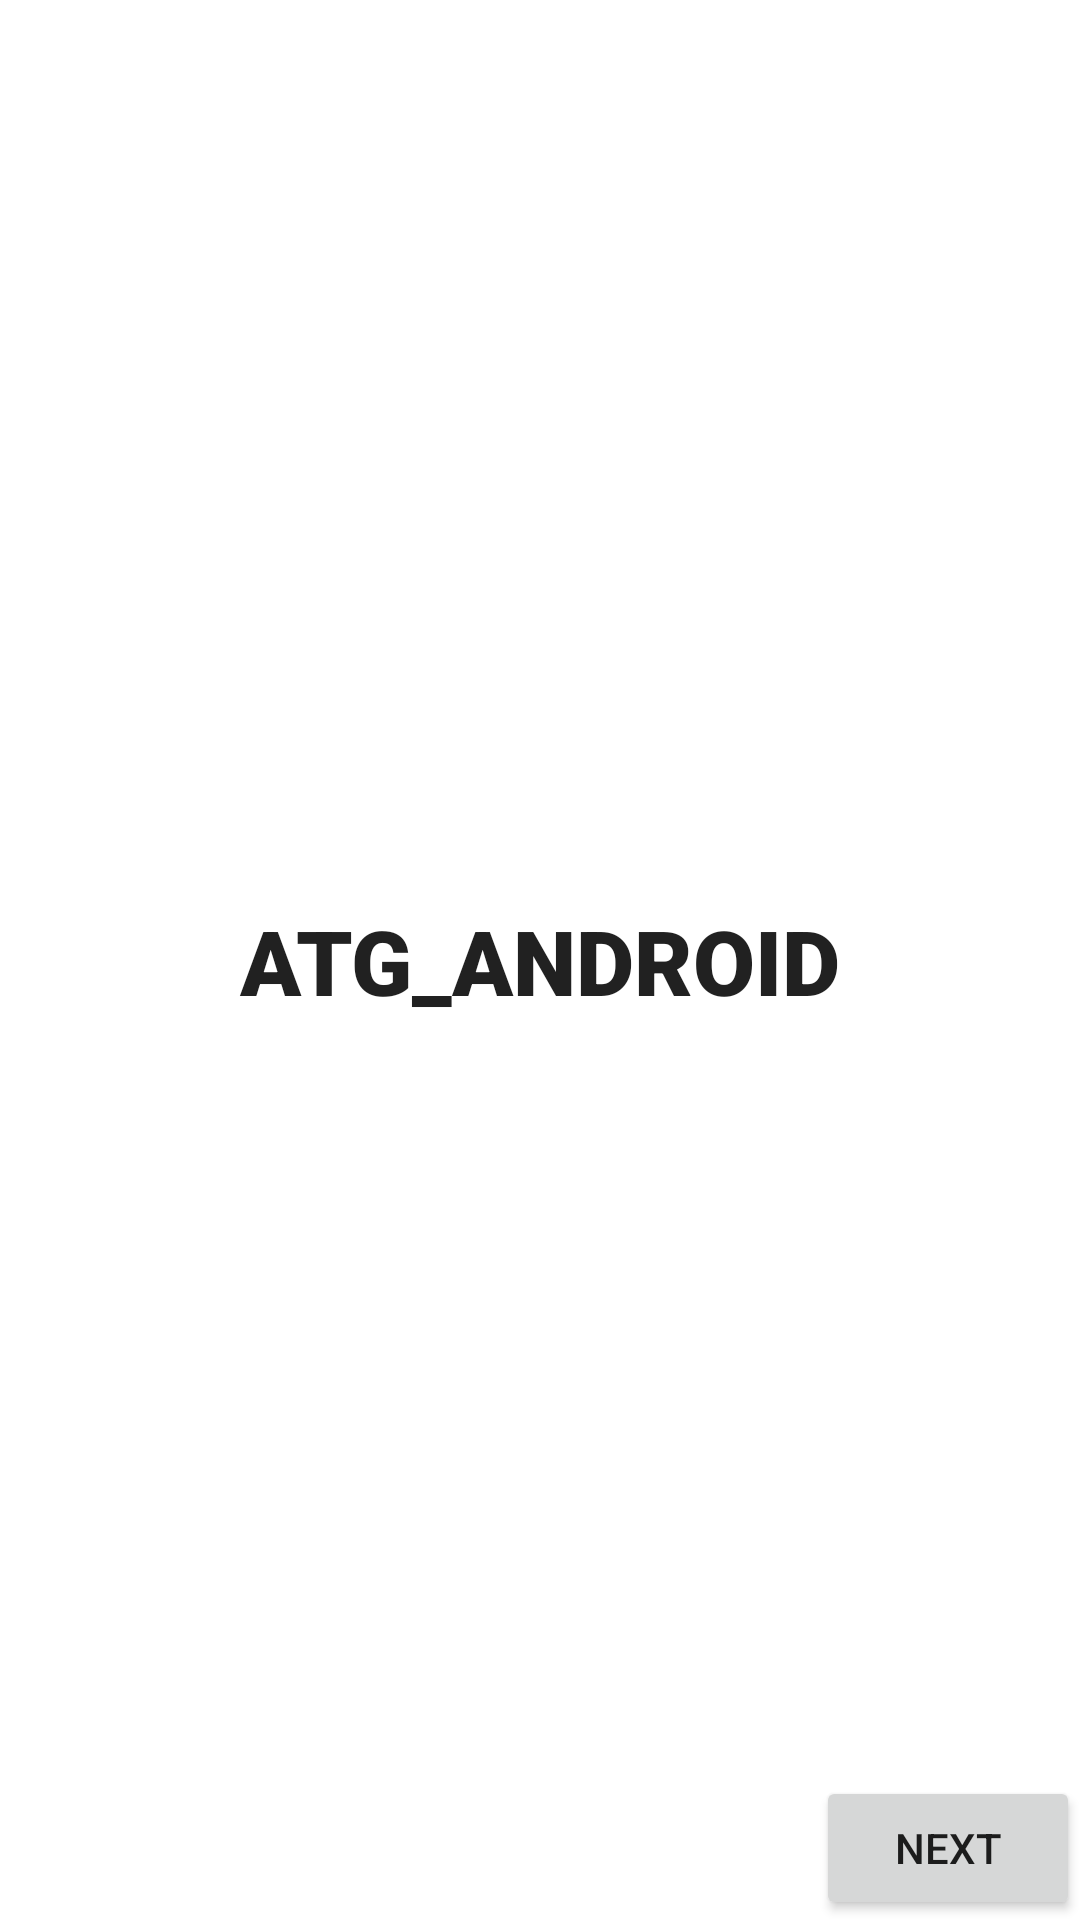

Android layout source for this screen:
<!-- AndroidManifest.xml: application theme Theme.ATG_Android -->
<!-- res/layout/activity_main.xml -->
<?xml version="1.0" encoding="utf-8"?>
<androidx.constraintlayout.widget.ConstraintLayout xmlns:android="http://schemas.android.com/apk/res/android"
    xmlns:app="http://schemas.android.com/apk/res-auto"
    xmlns:tools="http://schemas.android.com/tools"
    android:layout_width="match_parent"
    android:layout_height="match_parent"
    tools:context=".MainActivity">

    <TextView
        android:id="@+id/head"
        android:layout_width="0dp"
        android:layout_height="wrap_content"
        android:fontFamily="sans-serif-black"
        android:text="ATG_ANDROID"
        android:textAlignment="center"
        android:textAppearance="@style/TextAppearance.AppCompat.Body2"
        android:textSize="30sp"

        app:layout_constraintBottom_toBottomOf="parent"
        app:layout_constraintEnd_toEndOf="parent"
        app:layout_constraintHorizontal_bias="0.0"
        app:layout_constraintStart_toStartOf="parent"
        app:layout_constraintTop_toTopOf="parent" />

    <Button
        android:id="@+id/forward"
        android:layout_width="wrap_content"
        android:layout_height="wrap_content"
        android:text="NEXT"

        app:layout_constraintBottom_toBottomOf="parent"
        app:layout_constraintEnd_toEndOf="parent" />

</androidx.constraintlayout.widget.ConstraintLayout>
<!-- resources referenced by this layout -->
<resources>
  <style name="Theme.ATG_Android" parent="Theme.MaterialComponents.DayNight.DarkActionBar">
          
          <item name="colorPrimary">@color/purple_500</item>
          <item name="colorPrimaryVariant">@color/purple_700</item>
          <item name="colorOnPrimary">@color/white</item>
          
          <item name="colorSecondary">@color/teal_200</item>
          <item name="colorSecondaryVariant">@color/teal_700</item>
          <item name="colorOnSecondary">@color/black</item>
          
          <item name="android:statusBarColor" tools:targetApi="l">?attr/colorPrimaryVariant</item>
          
      </style>
  <!-- not gathered from this repository: default colours our renderer supplied (Android Studio template values) -->
  <color name="purple_500">#FF6200EE</color>
  <color name="purple_700">#FF3700B3</color>
  <color name="teal_200">#FF03DAC5</color>
  <color name="teal_700">#FF018786</color>
  <color name="black">#FF000000</color>
  <color name="white">#FFFFFFFF</color>
</resources>
